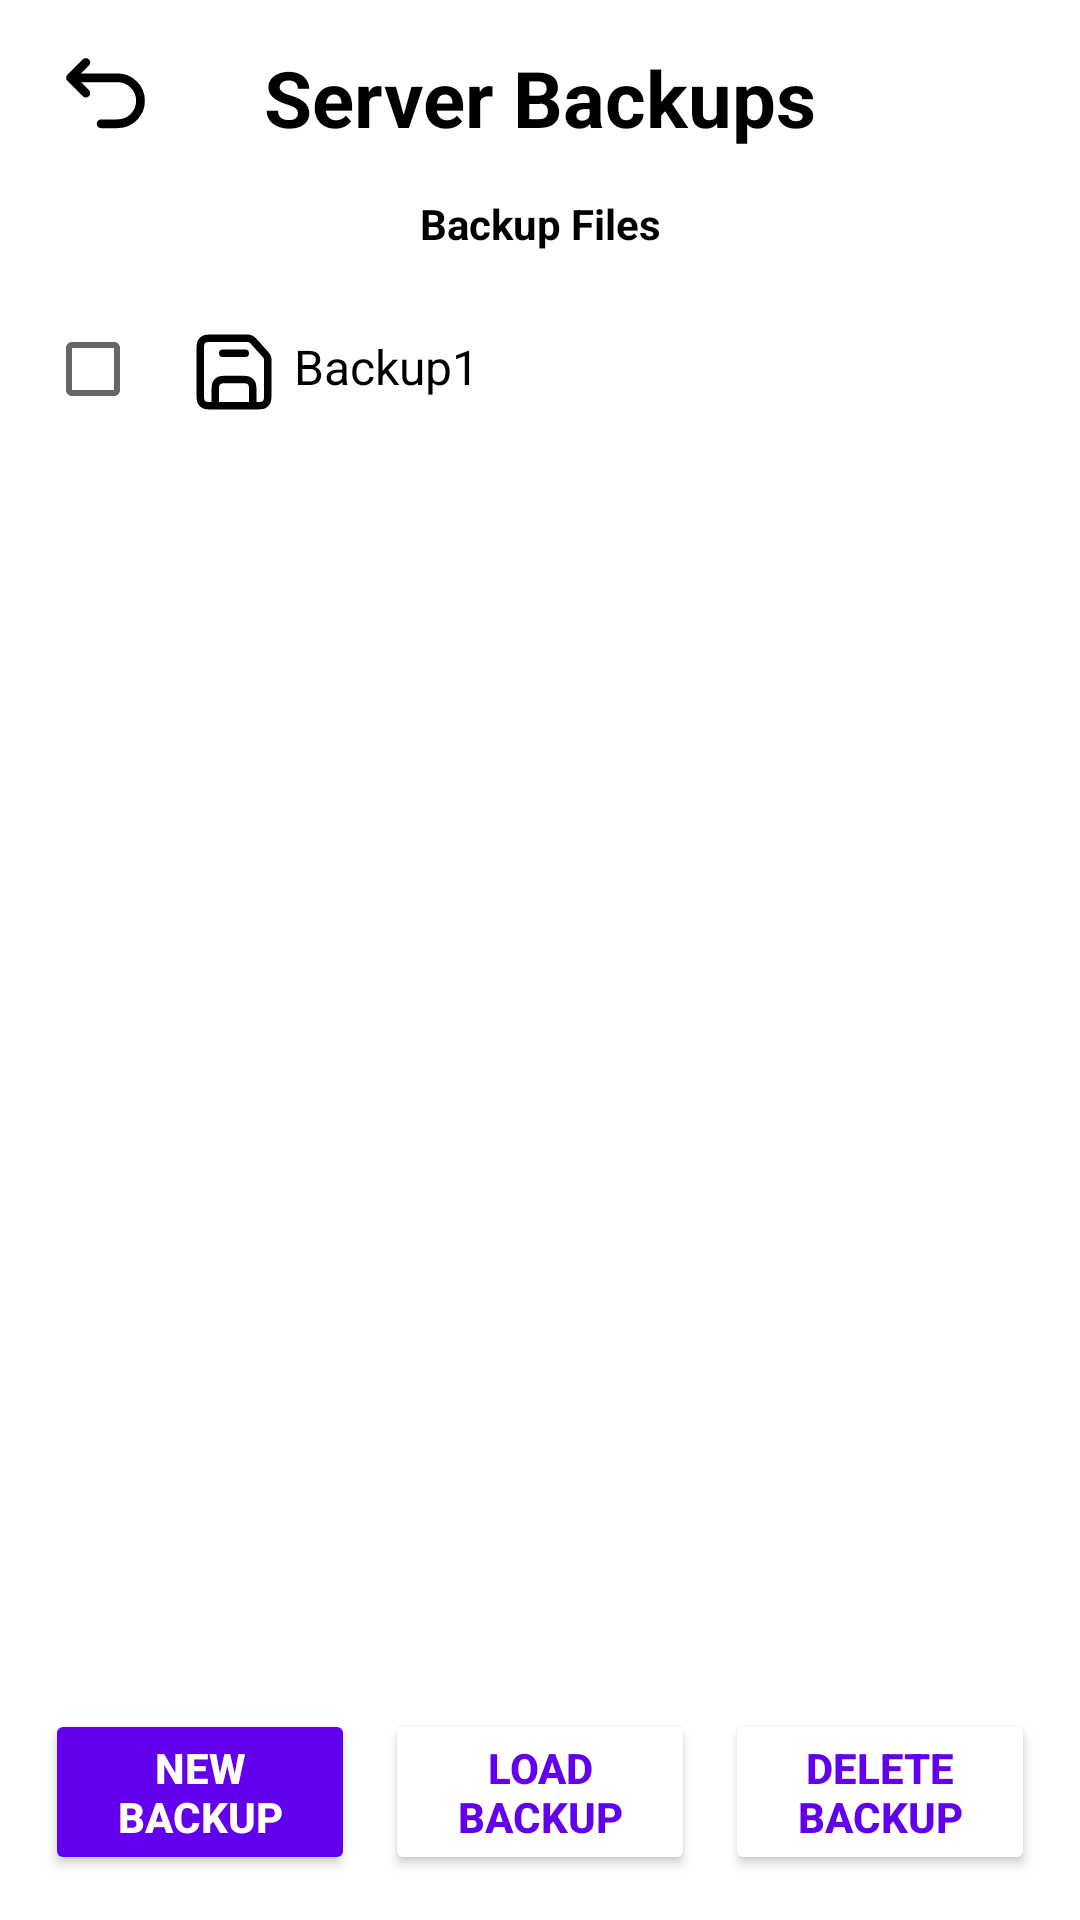

Write the Android layout XML for this screen, with the resource values it uses.
<!-- AndroidManifest.xml: application theme AppTheme -->
<!-- res/layout/backup_panel.xml -->
<?xml version="1.0" encoding="utf-8"?>
<androidx.constraintlayout.widget.ConstraintLayout xmlns:android="http://schemas.android.com/apk/res/android"
    xmlns:app="http://schemas.android.com/apk/res-auto"
    xmlns:tools="http://schemas.android.com/tools"
    android:id="@+id/frameLayout16"
    android:layout_width="match_parent"
    android:layout_height="match_parent"
    tools:context=".BackupPanel">

    <FrameLayout
        android:id="@+id/TopNav"
        android:layout_width="match_parent"
        android:layout_height="wrap_content"
        android:padding="15dp"
        app:layout_constraintTop_toTopOf="parent"
        app:layout_constraintStart_toStartOf="parent"
        app:layout_constraintEnd_toEndOf="parent">

        <ImageButton
            android:id="@+id/BackBtn"
            android:layout_width="wrap_content"
            android:layout_height="35dp"
            android:layout_gravity="start|center_vertical"
            android:background="@drawable/circle_btn_selector"
            android:scaleType="fitCenter"
            app:srcCompat="@drawable/back_icon" />

        <TextView
            android:id="@+id/tabTitle"
            android:layout_width="match_parent"
            android:layout_height="wrap_content"
            android:layout_gravity="center"
            android:text="Server Backups"
            android:textAlignment="center"
            android:textColor="?attr/colorOnBackground"
            android:textSize="26sp"
            android:textStyle="bold" />
    </FrameLayout>

    <TextView
        android:id="@+id/TopLabel"
        android:layout_width="match_parent"
        android:layout_height="wrap_content"
        android:textAlignment="center"
        android:text="Backup Files"
        android:textColor="?attr/colorOnBackground"
        android:textStyle="bold"
        app:layout_constraintEnd_toEndOf="parent"
        app:layout_constraintStart_toStartOf="parent"
        app:layout_constraintTop_toBottomOf="@id/TopNav" />

    
    <ScrollView
        android:id="@+id/ScrollArea"
        android:layout_width="0dp"
        android:layout_height="0dp"
        android:fillViewport="true"
        app:layout_constraintBottom_toTopOf="@id/EditBtns"
        app:layout_constraintEnd_toEndOf="parent"
        app:layout_constraintStart_toStartOf="parent"
        app:layout_constraintTop_toBottomOf="@id/TopLabel">

        <LinearLayout
            android:id="@+id/BackupList"
            android:layout_width="match_parent"
            android:layout_height="wrap_content"
            android:orientation="vertical"
            android:padding="15dp">

            <LinearLayout
                android:id="@+id/BackupDetails"
                android:layout_width="match_parent"
                android:layout_height="50dp"
                android:layout_gravity="center"
                android:background="@drawable/btn_selector"
                android:clickable="true"
                android:focusable="true"
                android:orientation="horizontal">

                <CheckBox
                    android:id="@+id/SelectCheckBox"
                    android:layout_width="wrap_content"
                    android:layout_height="wrap_content"
                    android:textColor="?attr/colorOnBackground" />

                <ImageView
                    android:id="@+id/imageView2"
                    android:layout_width="wrap_content"
                    android:layout_height="wrap_content"
                    android:layout_gravity="center"
                    android:src="@drawable/save_icon" />

                <TextView
                    android:id="@+id/BackupName"
                    android:layout_width="match_parent"
                    android:layout_height="wrap_content"
                    android:paddingStart="5dp"
                    android:text="Backup1"
                    android:textColor="?attr/colorOnBackground"
                    android:textSize="16sp" />
            </LinearLayout>

        </LinearLayout>
    </ScrollView>

    
    <LinearLayout
        android:id="@+id/EditBtns"
        android:layout_width="0dp"
        android:layout_height="wrap_content"
        android:orientation="horizontal"
        android:padding="10dp"
        android:gravity="center"
        app:layout_constraintBottom_toBottomOf="parent"
        app:layout_constraintStart_toStartOf="parent"
        app:layout_constraintEnd_toEndOf="parent">

        <Button
            android:id="@+id/AddBtn"
            android:layout_width="match_parent"
            android:layout_height="wrap_content"
            android:backgroundTint="?attr/colorPrimary"
            android:textColor="?attr/colorOnPrimary"
            android:layout_margin="5dp"
            android:layout_weight="1"
            android:textStyle="bold"
            android:text="New Backup" />

        <Button
            android:id="@+id/LoadBtn"
            android:layout_width="match_parent"
            android:layout_height="wrap_content"
            android:backgroundTint="?attr/colorSurfaceDim"
            android:textColor="?attr/colorPrimary"
            android:layout_margin="5dp"
            android:layout_weight="1"
            android:textStyle="bold"
            android:text="Load Backup" />

        <Button
            android:id="@+id/DelBtn"
            android:layout_width="match_parent"
            android:layout_height="wrap_content"
            android:backgroundTint="@color/red"
            android:textColor="?attr/colorPrimary"
            android:layout_margin="5dp"
            android:layout_weight="1"
            android:textStyle="bold"
            android:text="Delete Backup" />

    </LinearLayout>

</androidx.constraintlayout.widget.ConstraintLayout>
<!-- resources referenced by this layout -->
<resources>
  <!-- drawable back_icon (drawable) -->
  <vector xmlns:android="http://schemas.android.com/apk/res/android"
      android:width="40dp"
      android:height="40dp"
      android:viewportWidth="24"
      android:viewportHeight="24">
    <path
        android:pathData="M11,18h3.75a5.25,5.25 0,1 0,0 -10.5H5M7.5,4L4,7.5 7.5,11"
        android:strokeLineJoin="round"
        android:strokeWidth="2"
        android:strokeColor="?attr/colorOnBackground"
        android:strokeLineCap="round"/>
  </vector>
  <!-- drawable btn_selector (drawable) -->
  <?xml version="1.0" encoding="utf-8"?>
  <ripple xmlns:android="http://schemas.android.com/apk/res/android"
      android:color="?attr/colorSurfaceDim">
  
      
      <item android:id="@android:id/background">
          <shape android:shape="rectangle">
              <solid android:color="@android:color/transparent" />
          </shape>
      </item>
  
      
      <item android:id="@android:id/mask">
          <shape android:shape="rectangle">
              <solid android:color="#FFFFFF" /> 
          </shape>
      </item>
  </ripple>
  <!-- drawable circle_btn_selector (drawable) -->
  <?xml version="1.0" encoding="utf-8"?>
  <ripple xmlns:android="http://schemas.android.com/apk/res/android"
      android:color="?attr/colorSurfaceDim">
      <item>
          <shape android:shape="oval">
              <solid android:color="?attr/colorOnPrimary" />
          </shape>
      </item>
  </ripple>
  <!-- drawable save_icon (drawable) -->
  <vector xmlns:android="http://schemas.android.com/apk/res/android"
      android:width="30dp"
      android:height="30dp"
      android:viewportWidth="24"
      android:viewportHeight="24">
    <path
        android:pathData="M17,21L7,21M17,21L17.803,21C18.921,21 19.48,21 19.907,20.782C20.284,20.59 20.59,20.284 20.782,19.908C21,19.481 21,18.921 21,17.803V9.22C21,8.771 21,8.545 20.952,8.331C20.91,8.14 20.839,7.957 20.743,7.786C20.637,7.597 20.487,7.431 20.193,7.104L17.438,4.042C17.097,3.664 16.924,3.472 16.717,3.334C16.53,3.21 16.324,3.119 16.107,3.063C15.863,3 15.6,3 15.075,3H6.2C5.08,3 4.52,3 4.092,3.218C3.715,3.41 3.41,3.715 3.218,4.092C3,4.52 3,5.08 3,6.2V17.8C3,18.92 3,19.48 3.218,19.907C3.41,20.284 3.715,20.59 4.092,20.782C4.519,21 5.079,21 6.197,21H7M17,21V17.197C17,16.079 17,15.519 16.782,15.092C16.59,14.715 16.284,14.41 15.907,14.218C15.48,14 14.92,14 13.8,14H10.2C9.08,14 8.52,14 8.092,14.218C7.715,14.41 7.41,14.715 7.218,15.092C7,15.52 7,16.08 7,17.2V21M15,7H9"
        android:strokeLineJoin="round"
        android:strokeWidth="2"
        android:strokeColor="?attr/colorOnBackground"
        android:strokeLineCap="round"/>
  </vector>
  <color name="white">#FFFFFFFF</color>
  <color name="black">#FF000000</color>
</resources>
